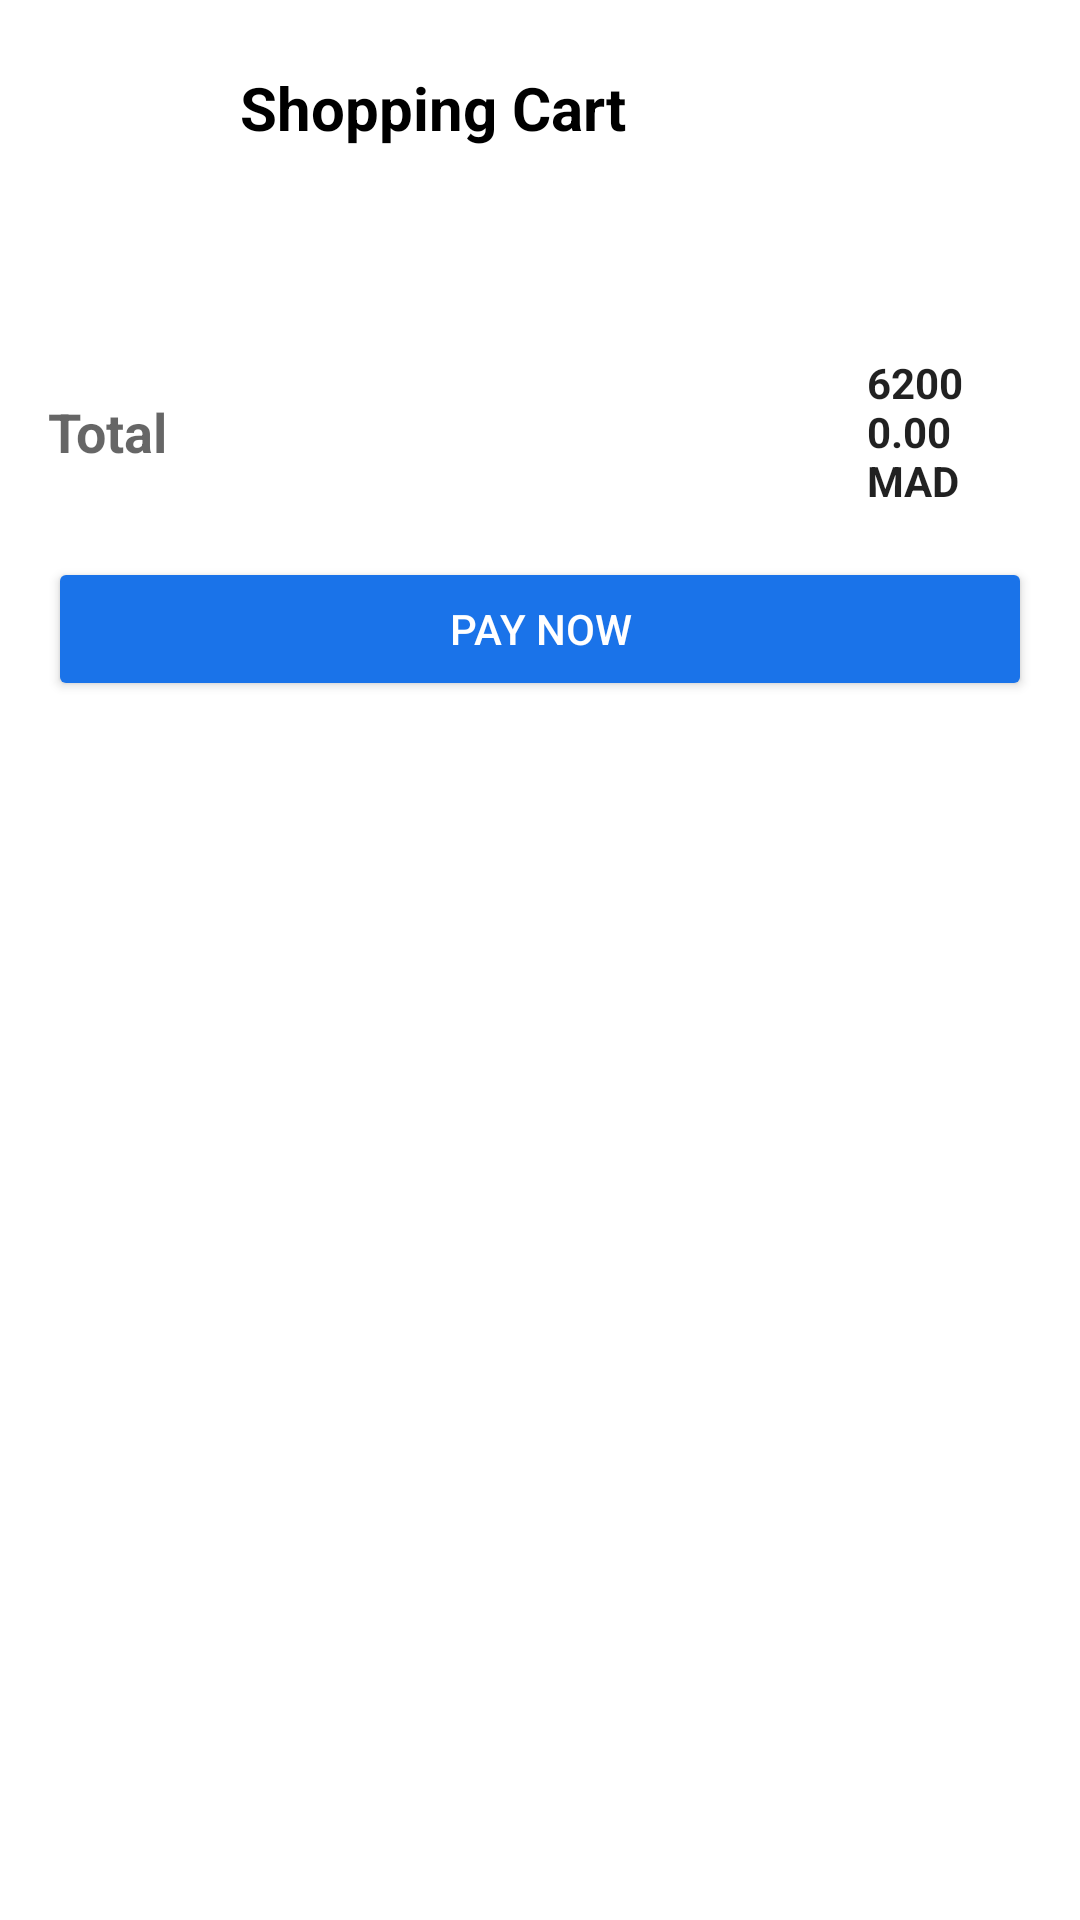

Reconstruct the res/layout file that produces this screen, plus the resources it refers to.
<!-- AndroidManifest.xml: application theme Theme.Frontprojectmobile -->
<!-- res/layout/activity_shopping_cart.xml -->
<LinearLayout xmlns:android="http://schemas.android.com/apk/res/android"
    xmlns:app="http://schemas.android.com/apk/res-auto"
    android:layout_width="match_parent"
    android:layout_height="match_parent"
    android:orientation="vertical"
    android:padding="16dp">

    
    <LinearLayout
        android:layout_width="360dp"
        android:layout_height="56dp"
        android:gravity="center_vertical"
        android:paddingBottom="16dp">

        
        <ImageButton
            android:id="@+id/backButton"
            android:layout_width="56dp"
            android:layout_height="56dp"
            android:background="@android:color/transparent"
            android:src="@drawable/ic_back_arrow" />

        
        <TextView
            android:layout_width="wrap_content"
            android:layout_height="wrap_content"
            android:layout_marginStart="8dp"
            android:text="Shopping Cart"
            android:textColor="#000000"
            android:textSize="20sp"
            android:textStyle="bold" />

    </LinearLayout>

    
    <androidx.recyclerview.widget.RecyclerView
        android:id="@+id/productListRecyclerViewShopping"
        android:layout_width="match_parent"
        android:layout_height="wrap_content"
        android:layout_marginTop="16dp" />

    <Space
        android:layout_width="0dp"
        android:layout_height="30dp" />

    <LinearLayout
        android:id="@+id/qtInfos"
        android:layout_width="match_parent"
        android:layout_height="wrap_content"
        android:gravity="center_vertical"
        android:orientation="horizontal"
        app:layout_constraintBottom_toTopOf="@+id/button_add_to_cart"
        app:layout_constraintEnd_toEndOf="parent"
        app:layout_constraintStart_toStartOf="parent"
        app:layout_constraintTop_toBottomOf="@+id/item4details"
        app:layout_constraintVertical_bias="0.588">

        <TextView
            android:id="@+id/label_total"
            android:layout_width="85dp"
            android:layout_height="wrap_content"
            android:text="Total"
            android:textAppearance="@style/TextAppearance.AppCompat.Medium"
            android:textStyle="bold" />

        <Space
            android:layout_width="180dp"
            android:layout_height="1dp" />

        <TextView
            android:id="@+id/text_total_price"
            android:layout_width="wrap_content"
            android:layout_height="wrap_content"
            android:paddingStart="8dp"
            android:paddingEnd="8dp"
            android:text="62000.00 MAD"
            android:textAppearance="@style/TextAppearance.AppCompat"
            android:textStyle="bold" />
    </LinearLayout>

    <LinearLayout
        android:id="@+id/unpaidButtonsLayout"
        android:layout_width="match_parent"
        android:layout_height="wrap_content"
        android:layout_marginTop="16dp"
        android:orientation="horizontal">

        <Button
            android:id="@+id/payNowButton"
            android:layout_width="0dp"
            android:layout_height="wrap_content"
            android:layout_weight="1"
            android:backgroundTint="#1A73E9"
            android:text="Pay Now"
            android:textColor="#FFFFFF" />

    </LinearLayout>

</LinearLayout>
<!-- resources referenced by this layout -->
<resources>
  <style name="Theme.Frontprojectmobile" parent="Theme.MaterialComponents.DayNight.NoActionBar">
          
          <item name="colorPrimary">@color/purple_500</item>
          <item name="colorPrimaryVariant">@color/purple_700</item>
          <item name="colorOnPrimary">@color/white</item>
          
          <item name="colorSecondary">@color/teal_200</item>
          <item name="colorSecondaryVariant">@color/teal_700</item>
          <item name="colorOnSecondary">@color/black</item>
          
          <item name="android:statusBarColor">?attr/colorPrimaryVariant</item>
          
      </style>
  <color name="purple_500">#FF6200EE</color>
  <color name="purple_700">#FF3700B3</color>
  <color name="white">#FFFFFFFF</color>
  <color name="teal_200">#FF03DAC5</color>
  <color name="teal_700">#FF018786</color>
  <color name="black">#FF000000</color>
</resources>
